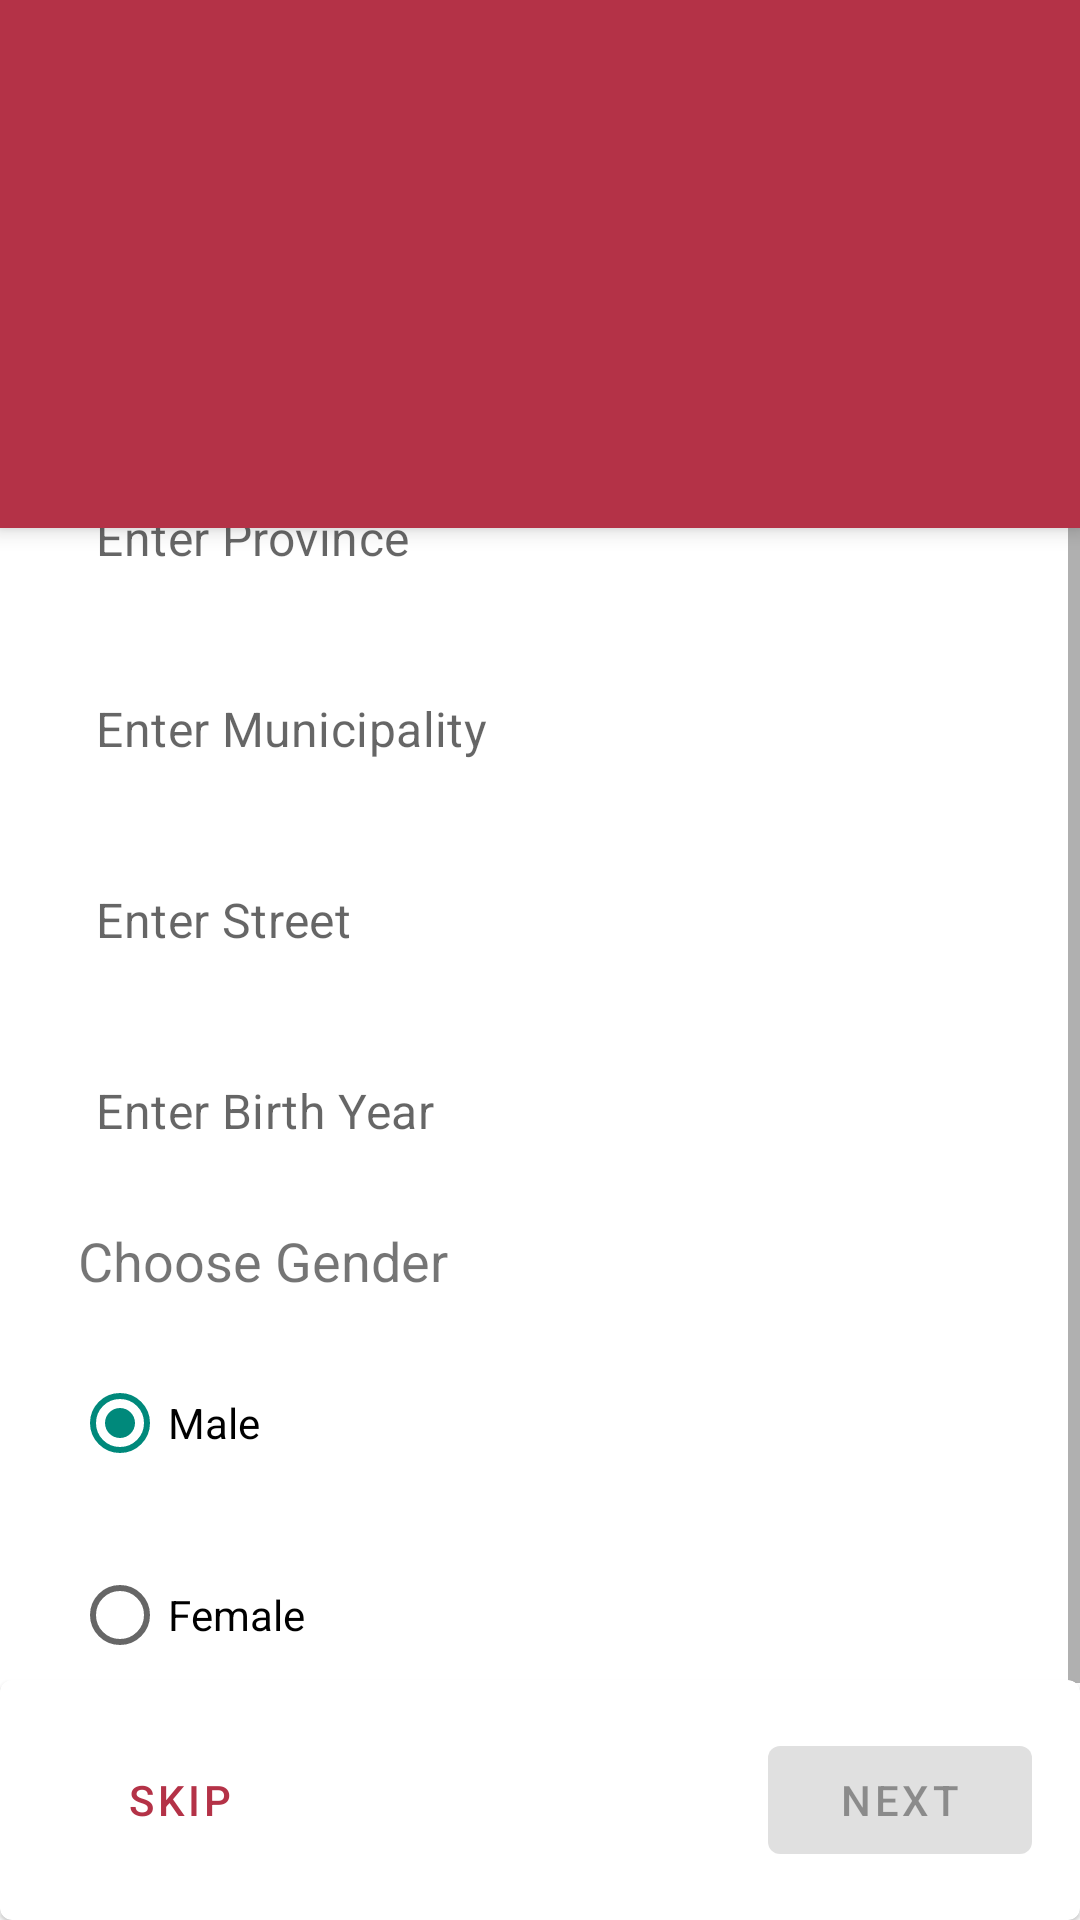

This screen was rendered from an Android layout file. Write that file and the resources it references.
<!-- AndroidManifest.xml: application theme AppTheme -->
<!-- res/layout/activity_profile_information.xml -->
<?xml version="1.0" encoding="utf-8"?>
<androidx.coordinatorlayout.widget.CoordinatorLayout xmlns:android="http://schemas.android.com/apk/res/android"
    android:layout_width="match_parent"
    android:layout_height="match_parent"
    xmlns:app="http://schemas.android.com/apk/res-auto">


    <com.google.android.material.appbar.AppBarLayout android:layout_width="match_parent"
        android:layout_height="wrap_content"
        android:theme="@style/AppTheme.AppBarOverlay">

        <androidx.appcompat.widget.Toolbar
            android:id="@+id/toolbar"
            android:layout_width="match_parent"
            android:layout_height="?attr/actionBarSize"
            android:background="?attr/colorPrimary"
            app:layout_scrollFlags="scroll"
            app:popupTheme="@style/AppTheme.PopupOverlay" />


        <RelativeLayout
            android:layout_width="match_parent"
            android:layout_height="match_parent">

            <ImageView
                android:id="@+id/iv_profile_photo"
                android:layout_centerInParent="true"
                android:layout_width="120dp"
                android:layout_height="120dp" />

        </RelativeLayout>



    </com.google.android.material.appbar.AppBarLayout>



    <include

        app:layout_behavior="@string/appbar_scrolling_view_behavior"
        layout="@layout/layout_profile_form" />

    <include layout="@layout/layout_skip_next_button" />

</androidx.coordinatorlayout.widget.CoordinatorLayout>
<!-- res/layout/layout_profile_form.xml (included above) -->
<ScrollView android:layout_width="match_parent"
    android:layout_height="wrap_content"
    xmlns:tools="http://schemas.android.com/tools"
    xmlns:app="http://schemas.android.com/apk/res-auto"
    android:fillViewport="true"
    android:fitsSystemWindows="true"
    android:scrollbars="vertical"
    xmlns:android="http://schemas.android.com/apk/res/android">

    <LinearLayout
        android:layout_width="match_parent"
        android:layout_height="wrap_content"
        android:orientation="vertical"
        android:padding="16dp"
        tools:context=".userprofile.UpdateProfileActivity">

        <EditText
            android:id="@+id/et_ward"

            style="@style/Base.Widget.MaterialComponents.TextInputEditText"
            android:layout_width="match_parent"
            android:layout_height="wrap_content"
            android:layout_marginTop="8dp"
            android:hint="Enter Ward"
            android:inputType="number" />

        <AutoCompleteTextView
            android:id="@+id/et_district"
            style="@style/Base.Widget.MaterialComponents.TextInputEditText"

            android:layout_width="match_parent"
            android:layout_height="wrap_content"
            android:layout_marginTop="8dp"
            android:hint="Enter District" />

        <AutoCompleteTextView
            android:id="@+id/et_province"

            style="@style/Base.Widget.MaterialComponents.TextInputEditText"
            android:layout_width="match_parent"
            android:layout_height="wrap_content"
            android:layout_marginTop="8dp"
            android:hint="Enter Province" />

        <EditText
            android:id="@+id/et_municipality"

            style="@style/Base.Widget.MaterialComponents.TextInputEditText"
            android:layout_width="match_parent"
            android:layout_height="wrap_content"
            android:layout_marginTop="8dp"
            android:hint="Enter Municipality" />

        <EditText
            android:id="@+id/et_street"

            style="@style/Base.Widget.MaterialComponents.TextInputEditText"
            android:layout_width="match_parent"
            android:layout_height="wrap_content"
            android:layout_marginTop="8dp"
            android:hint="Enter Street" />


        <EditText
            android:id="@+id/et_dob"
            style="@style/Base.Widget.MaterialComponents.TextInputEditText"
            android:layout_width="match_parent"
            android:layout_height="wrap_content"
            android:layout_marginTop="8dp"
            android:hint="Enter Birth Year"
            android:inputType="date" />


        <RadioGroup
            android:layout_width="wrap_content"
            android:layout_height="wrap_content"
            android:checkedButton="@+id/first"
            android:orientation="vertical">

            <TextView
                android:id="@+id/header"
                android:layout_width="wrap_content"
                android:layout_height="wrap_content"
                android:layout_margin="10dp"
                android:text="Choose Gender"
                android:textSize="18sp" />

            <RadioButton
                android:id="@+id/first"
                style="@style/Widget.AppCompat.CompoundButton.RadioButton"
                android:layout_width="wrap_content"
                android:layout_height="wrap_content"
                android:layout_margin="8dp"
                android:onClick="onRadioButtonClicked"
                android:text="@string/male" />

            <RadioButton
                android:id="@+id/second"
                style="@style/Widget.AppCompat.CompoundButton.RadioButton"
                android:layout_width="wrap_content"
                android:layout_height="wrap_content"
                android:layout_margin="8dp"
                android:layout_marginBottom="16dp"
                android:onClick="onRadioButtonClicked"
                android:text="@string/female" />
        </RadioGroup>

        <Spinner
            android:id="@+id/spinner_gender"
            android:layout_width="match_parent"
            android:layout_height="wrap_content"
            android:layout_marginTop="16dp"
            android:layout_marginBottom="16dp"
            android:drawSelectorOnTop="true"
            android:entries="@array/gender_options"
            android:hint="Choose Gender"
            android:visibility="gone" />

        <com.google.android.material.button.MaterialButton
            android:id="@+id/btn_get_gps"
            style="@style/Widget.MaterialComponents.Button.Icon"
            android:layout_width="match_parent"
            android:layout_height="wrap_content"
            android:layout_gravity="center"
            android:text="GET LOCATION"
            app:icon="@drawable/ic_bookmark_black_24dp" />


        <View
            android:layout_width="match_parent"
            android:layout_height="@dimen/activity_horizontal_margin" />

        <include layout="@layout/layout_skip_next_button"
            />
    </LinearLayout>
</ScrollView>
<!-- res/layout/layout_skip_next_button.xml (included above) -->
<com.google.android.material.card.MaterialCardView android:layout_width="match_parent"
    android:layout_height="80dp"
    android:layout_gravity="bottom"
    xmlns:android="http://schemas.android.com/apk/res/android">


    <com.google.android.material.button.MaterialButton
        android:id="@+id/btn_skip"
        style="@style/Widget.MaterialComponents.Button.TextButton"
        android:layout_width="wrap_content"
        android:layout_height="wrap_content"
        android:layout_alignParentEnd="true"
        android:layout_alignParentRight="true"
        android:layout_alignParentBottom="true"
        android:layout_gravity="bottom|start"
        android:layout_margin="@dimen/activity_horizontal_margin"
        android:layout_marginTop="16dp"
        android:enabled="true"
        android:text="@string/action_skip" />

    <com.google.android.material.button.MaterialButton
        android:id="@+id/btn_next"
        android:layout_width="wrap_content"
        android:layout_height="wrap_content"
        android:layout_alignParentEnd="true"
        android:layout_alignParentRight="true"
        android:layout_alignParentBottom="true"
        android:layout_gravity="bottom|end"
        android:layout_margin="@dimen/activity_horizontal_margin"
        android:layout_marginTop="16dp"
        android:enabled="false"
        android:text="@string/action_next" />
</com.google.android.material.card.MaterialCardView>
<!-- resources referenced by this layout -->
<resources>
  <string-array name="gender_options">
          <item>Non-Binary</item>
          <item>Male</item>
          <item>Female</item>
      </string-array>
  <dimen name="activity_horizontal_margin">16dp</dimen>
  <!-- drawable ic_bookmark_black_24dp (drawable) -->
  <vector xmlns:android="http://schemas.android.com/apk/res/android"
          android:width="24dp"
          android:height="24dp"
      android:tint="#fff"
          android:viewportWidth="24.0"
          android:viewportHeight="24.0">
      <path
          android:fillColor="#FF000000"
          android:pathData="M17,3H7c-1.1,0 -1.99,0.9 -1.99,2L5,21l7,-3 7,3V5c0,-1.1 -0.9,-2 -2,-2z"/>
  </vector>
  <string name="action_next">NEXT</string>
  <string name="action_skip">skip</string>
  <string name="female">Female</string>
  <string name="male">Male</string>
  <style name="AppTheme.AppBarOverlay" parent="ThemeOverlay.AppCompat.Dark.ActionBar" />
  <style name="AppTheme.PopupOverlay" parent="ThemeOverlay.AppCompat.Light" />
  <style name="AppTheme" parent="Theme.MaterialComponents.Light.NoActionBar">
          
          <item name="colorPrimary">@color/colorPrimary</item>
          <item name="colorPrimaryDark">@color/colorPrimaryDark</item>
          <item name="colorAccent">@color/colorAccent</item>
          <item name="bottomSheetDialogTheme">@style/AppBottomSheetDialogTheme</item>
      </style>
  <color name="colorPrimary">#B43247</color>
  <color name="colorPrimaryDark">#9E2F41</color>
  <color name="colorAccent">@color/h_teal_600</color>
  <style name="AppBottomSheetDialogTheme" parent="Theme.Design.Light.BottomSheetDialog">
          <item name="bottomSheetStyle">@style/AppModalStyle</item>
      </style>
  <color name="h_teal_600">#00897B</color>
  <style name="AppModalStyle" parent="Widget.Design.BottomSheet.Modal">
          <item name="android:background">@drawable/rounded_dialog</item>
      </style>
</resources>
